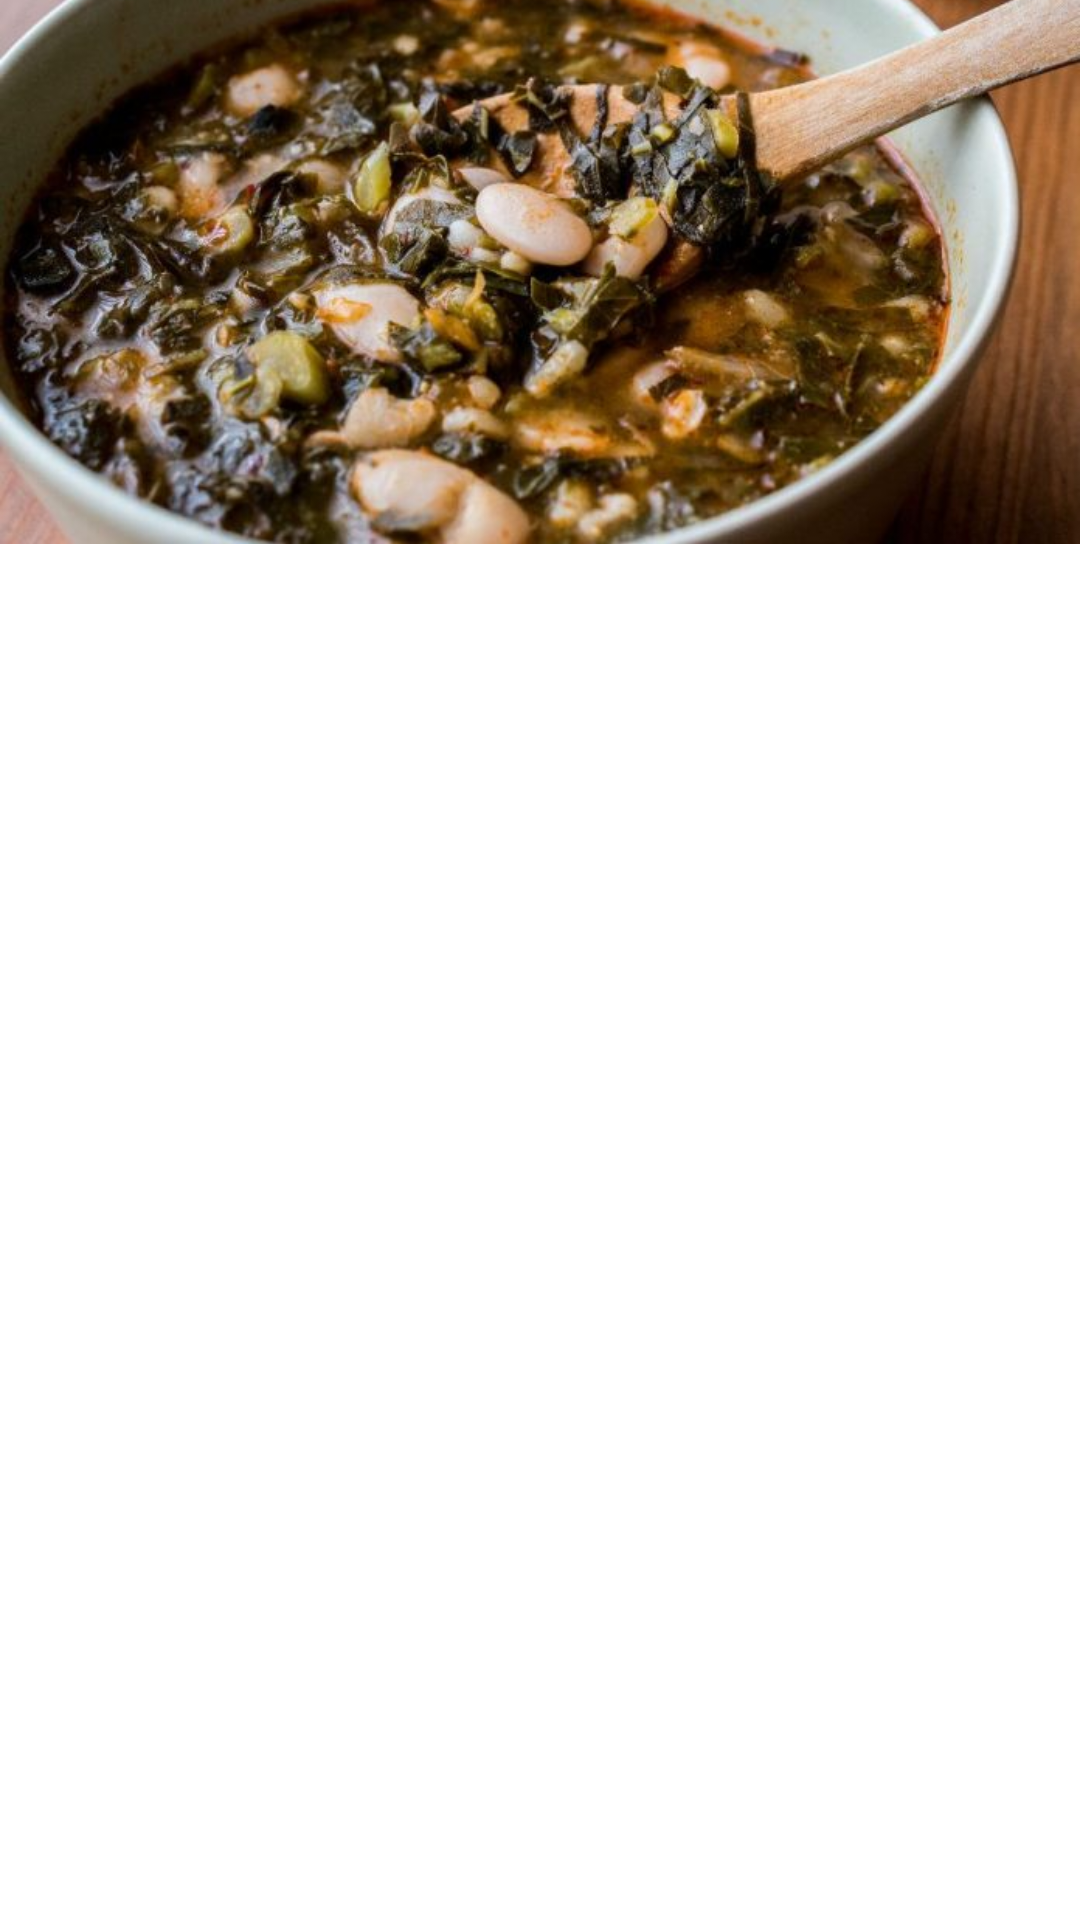

This screen was rendered from an Android layout file. Write that file and the resources it references.
<!-- AndroidManifest.xml: application theme Theme.Giresun -->
<!-- res/layout/activity_corba_sby.xml -->
<?xml version="1.0" encoding="utf-8"?>
<androidx.constraintlayout.widget.ConstraintLayout xmlns:android="http://schemas.android.com/apk/res/android"
    xmlns:app="http://schemas.android.com/apk/res-auto"
    xmlns:tools="http://schemas.android.com/tools"
    android:layout_width="match_parent"
    android:layout_height="match_parent"
    tools:context=".corba_sby">

    <ImageView
        android:id="@+id/imageView8"
        android:layout_width="wrap_content"
        android:layout_height="wrap_content"
        android:layout_marginBottom="347dp"
        app:layout_constraintBottom_toBottomOf="parent"
        app:layout_constraintStart_toStartOf="parent"
        app:srcCompat="@drawable/karalahana_corbasi" />

    <TextView
        android:id="@+id/corba_sby"
        android:layout_width="0dp"
        android:layout_height="424dp"
        android:layout_marginStart="7dp"
        android:layout_marginEnd="7dp"
        android:layout_marginBottom="10dp"
        android:text=""
        app:layout_constraintBottom_toBottomOf="parent"
        app:layout_constraintEnd_toEndOf="parent"
        app:layout_constraintStart_toStartOf="parent" />
</androidx.constraintlayout.widget.ConstraintLayout>
<!-- resources referenced by this layout -->
<resources>
  <!-- drawable karalahana_corbasi: jpg bitmap (drawable, 64806 bytes) -->
  <style name="Theme.Giresun" parent="Theme.MaterialComponents.DayNight.DarkActionBar">
          
          <item name="colorPrimary">@color/purple_500</item>
          <item name="colorPrimaryVariant">@color/purple_700</item>
          <item name="colorOnPrimary">@color/white</item>
          
          <item name="colorSecondary">@color/teal_200</item>
          <item name="colorSecondaryVariant">@color/teal_700</item>
          <item name="colorOnSecondary">@color/black</item>
          
          <item name="android:statusBarColor">?attr/colorPrimaryVariant</item>
          
      </style>
  <!-- not gathered from this repository: default colours our renderer supplied (Android Studio template values) -->
  <color name="purple_500">#FF6200EE</color>
  <color name="purple_700">#FF3700B3</color>
  <color name="teal_200">#FF03DAC5</color>
  <color name="teal_700">#FF018786</color>
  <color name="black">#FF000000</color>
  <color name="white">#FFFFFFFF</color>
</resources>
